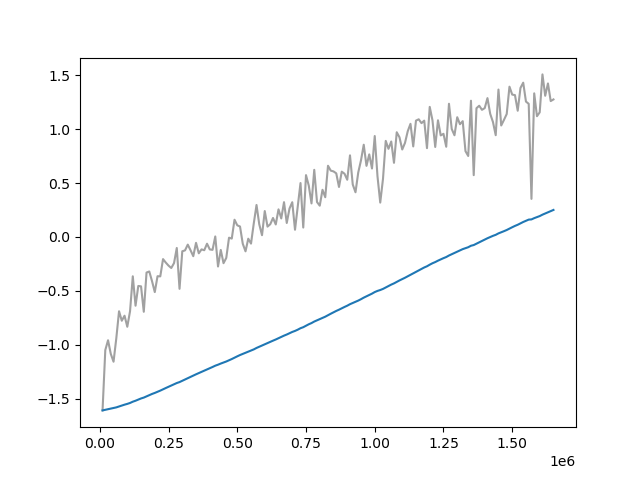

Source data for this figure (header and first rows):
Wall time, Step, Value
1711722860, 10000, -1.607
1711722979, 20000, -1.048
1711723094, 30000, -0.9571
1711723209, 40000, -1.084
1711723323, 50000, -1.156
1711723439, 60000, -0.9395
1711723543, 70000, -0.6881
1711723655, 80000, -0.7763
1711723772, 90000, -0.7296
1711723884, 100000, -0.8321
1711724000, 110000, -0.6882
1711724107, 120000, -0.3644
1711724220, 130000, -0.6369
1711724329, 140000, -0.4539
1711724443, 150000, -0.4574
1711724551, 160000, -0.6932
1711724664, 170000, -0.3296
1711724779, 180000, -0.3198
1711724889, 190000, -0.4097
1711725001, 200000, -0.5109
1711725111, 210000, -0.3636
1711725224, 220000, -0.365
1711725337, 230000, -0.2051
1711725450, 240000, -0.2373
1711725560, 250000, -0.2655
1711725673, 260000, -0.2876
1711725787, 270000, -0.2418
1711725895, 280000, -0.1021
1711726010, 290000, -0.4806
1711726116, 300000, -0.1327
1711726230, 310000, -0.1243
1711726341, 320000, -0.07081
1711726452, 330000, -0.1229
1711726568, 340000, -0.1781
1711726672, 350000, -0.05439
1711726787, 360000, -0.1513
1711726900, 370000, -0.1151
1711727011, 380000, -0.1228
1711727119, 390000, -0.06244
1711727228, 400000, -0.1153
1711727342, 410000, -0.1194
1711727506, 420000, 0.00472
1711727633, 430000, -0.2736
1711727739, 440000, -0.1201
1711727857, 450000, -0.2429
1711727965, 460000, -0.194
1711728080, 470000, -0.00662
1711728188, 480000, -0.01505
1711728298, 490000, 0.1599
1711728415, 500000, 0.108
1711728525, 510000, 0.09694
1711728643, 520000, -0.0628
1711728746, 530000, -0.1331
1711728861, 540000, -0.01598
1711728977, 550000, -0.06149
1711729087, 560000, 0.1251
1711729194, 570000, 0.2964
1711729307, 580000, 0.1172
1711729416, 590000, 0.01637
1711729528, 600000, 0.2402
... 105 more rows
